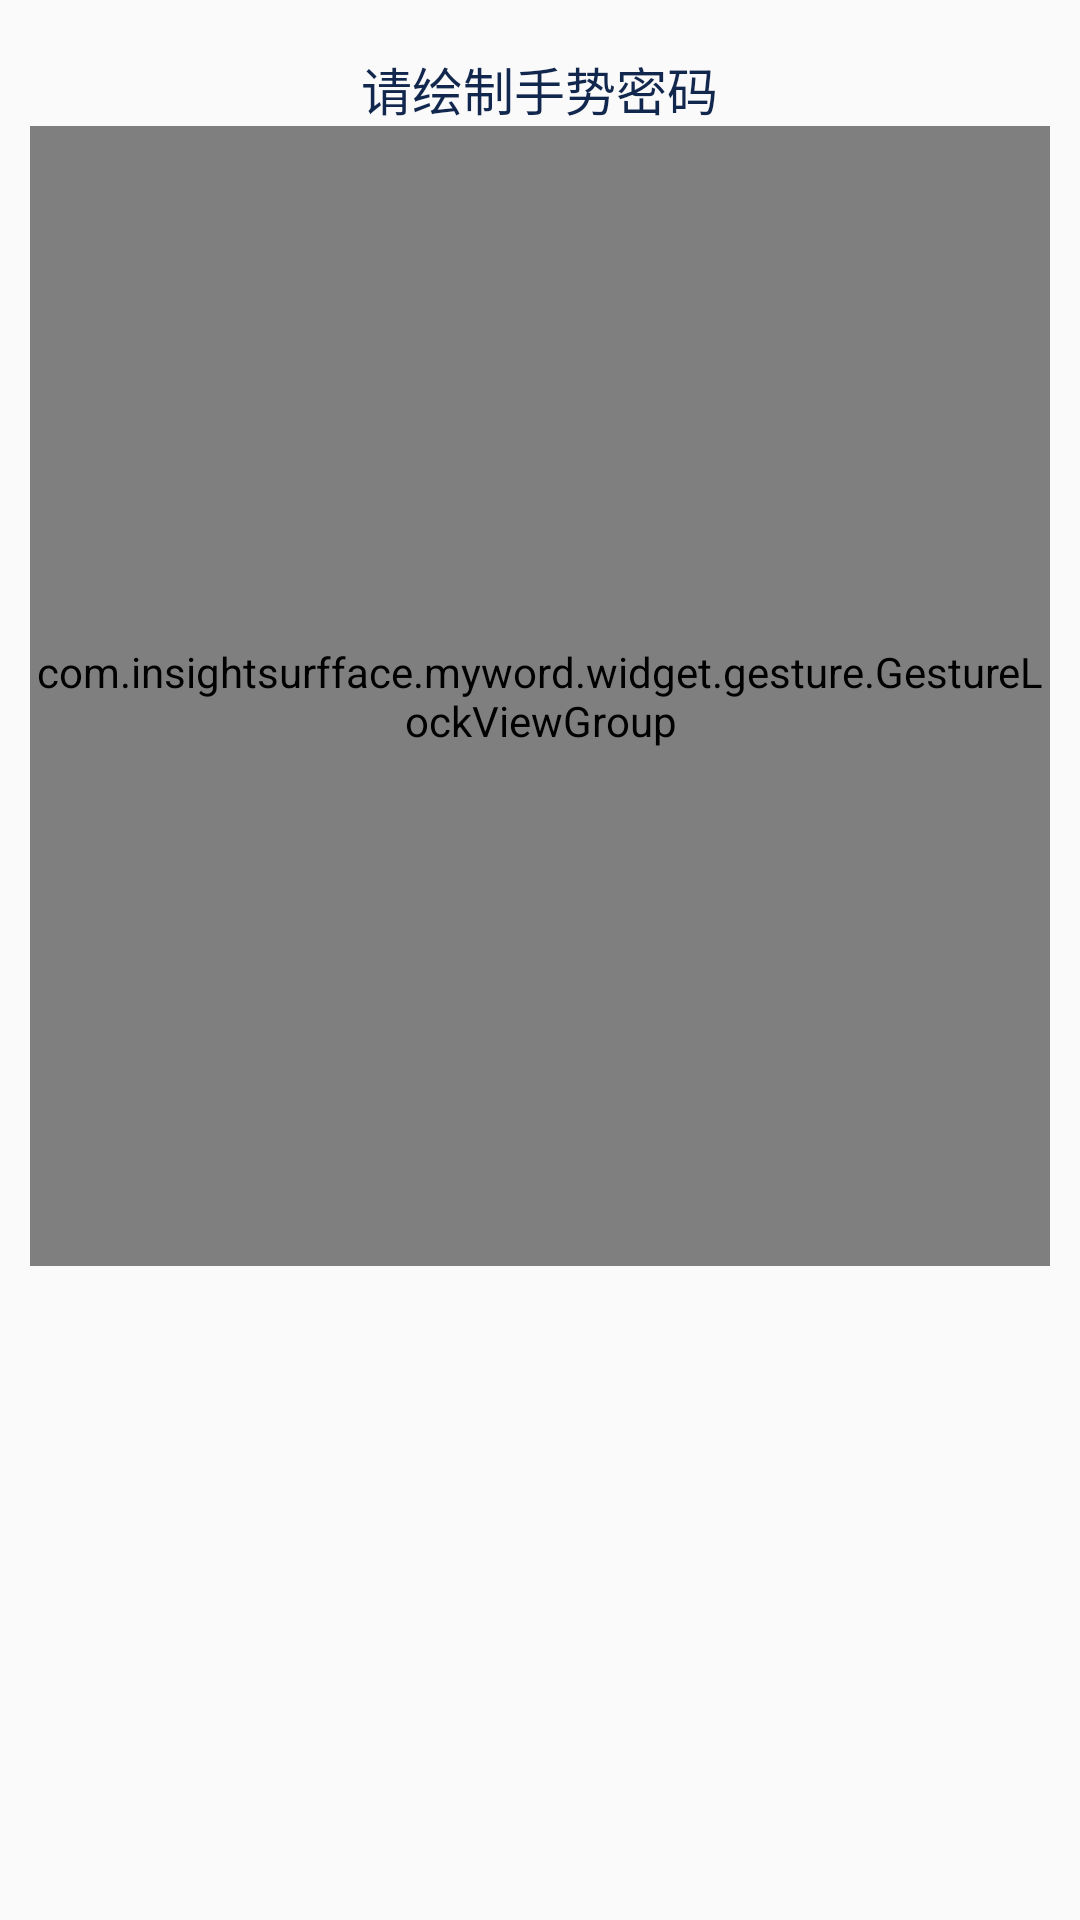

Android layout source for this screen:
<!-- AndroidManifest.xml: application theme AppTheme -->
<!-- res/layout/dialog_gesture.xml -->
<?xml version="1.0" encoding="utf-8"?>
<LinearLayout xmlns:android="http://schemas.android.com/apk/res/android"
              xmlns:app="http://schemas.android.com/apk/res-auto"
              android:layout_width="match_parent"
              android:layout_height="wrap_content"
              android:orientation="vertical">

    <RelativeLayout
        android:layout_width="match_parent"
        android:layout_height="wrap_content"
        android:layout_marginTop="17dp"
        android:paddingLeft="17dp">

        <TextView
            android:id="@+id/title_tv"
            android:layout_width="wrap_content"
            android:layout_height="wrap_content"
            android:layout_alignParentTop="true"
            android:layout_centerHorizontal="true"
            android:text="请绘制手势密码"
            android:textColor="@color/main_text_color"
            android:textSize="17sp"
            android:visibility="visible"/>

        <ImageView
            android:id="@+id/cross_iv"
            android:layout_width="15dp"
            android:layout_height="15dp"
            android:layout_alignParentStart="true"
            android:layout_alignParentLeft="true"
            android:layout_alignParentTop="true"
            android:src="@drawable/cross_rect_gray"/>
    </RelativeLayout>

    <com.insightsurfface.myword.widget.gesture.GestureLockViewGroup
        android:id="@+id/id_gestureLockViewGroup"
        android:layout_width="match_parent"
        android:layout_height="380dp"
        android:layout_marginLeft="10dp"
        android:layout_marginRight="10dp"
        android:gravity="center_vertical"
        app:count="3"
        app:tryTimes="5"/>
</LinearLayout>
<!-- resources referenced by this layout -->
<resources>
  <color name="main_text_color">#12274D</color>
  <style name="AppTheme" parent="Theme.AppCompat.Light.DarkActionBar">
          
          <item name="colorPrimary">@color/colorPrimary</item>
          <item name="colorPrimaryDark">@color/colorPrimaryDark</item>
          <item name="colorAccent">@color/colorAccent</item>
      </style>
  <color name="colorPrimary">#008577</color>
  <color name="colorPrimaryDark">#00574B</color>
  <color name="colorAccent">#19D613</color>
</resources>
